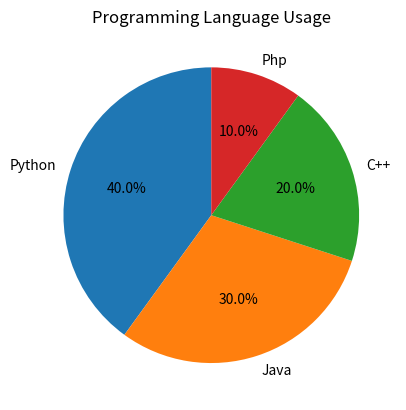

Write Python code to recreate this figure.
#Create a simple pie chart

import matplotlib.pyplot as plt

# Data
labels = ['Python', 'Java', 'C++', 'Php']
sizes = [40, 30, 20, 10]

# Creating a pie chart
plt.pie(sizes, labels=labels, autopct='%1.1f%%', startangle=90)

# Adding title
plt.title('Programming Language Usage')

# Display the plot
plt.show()
